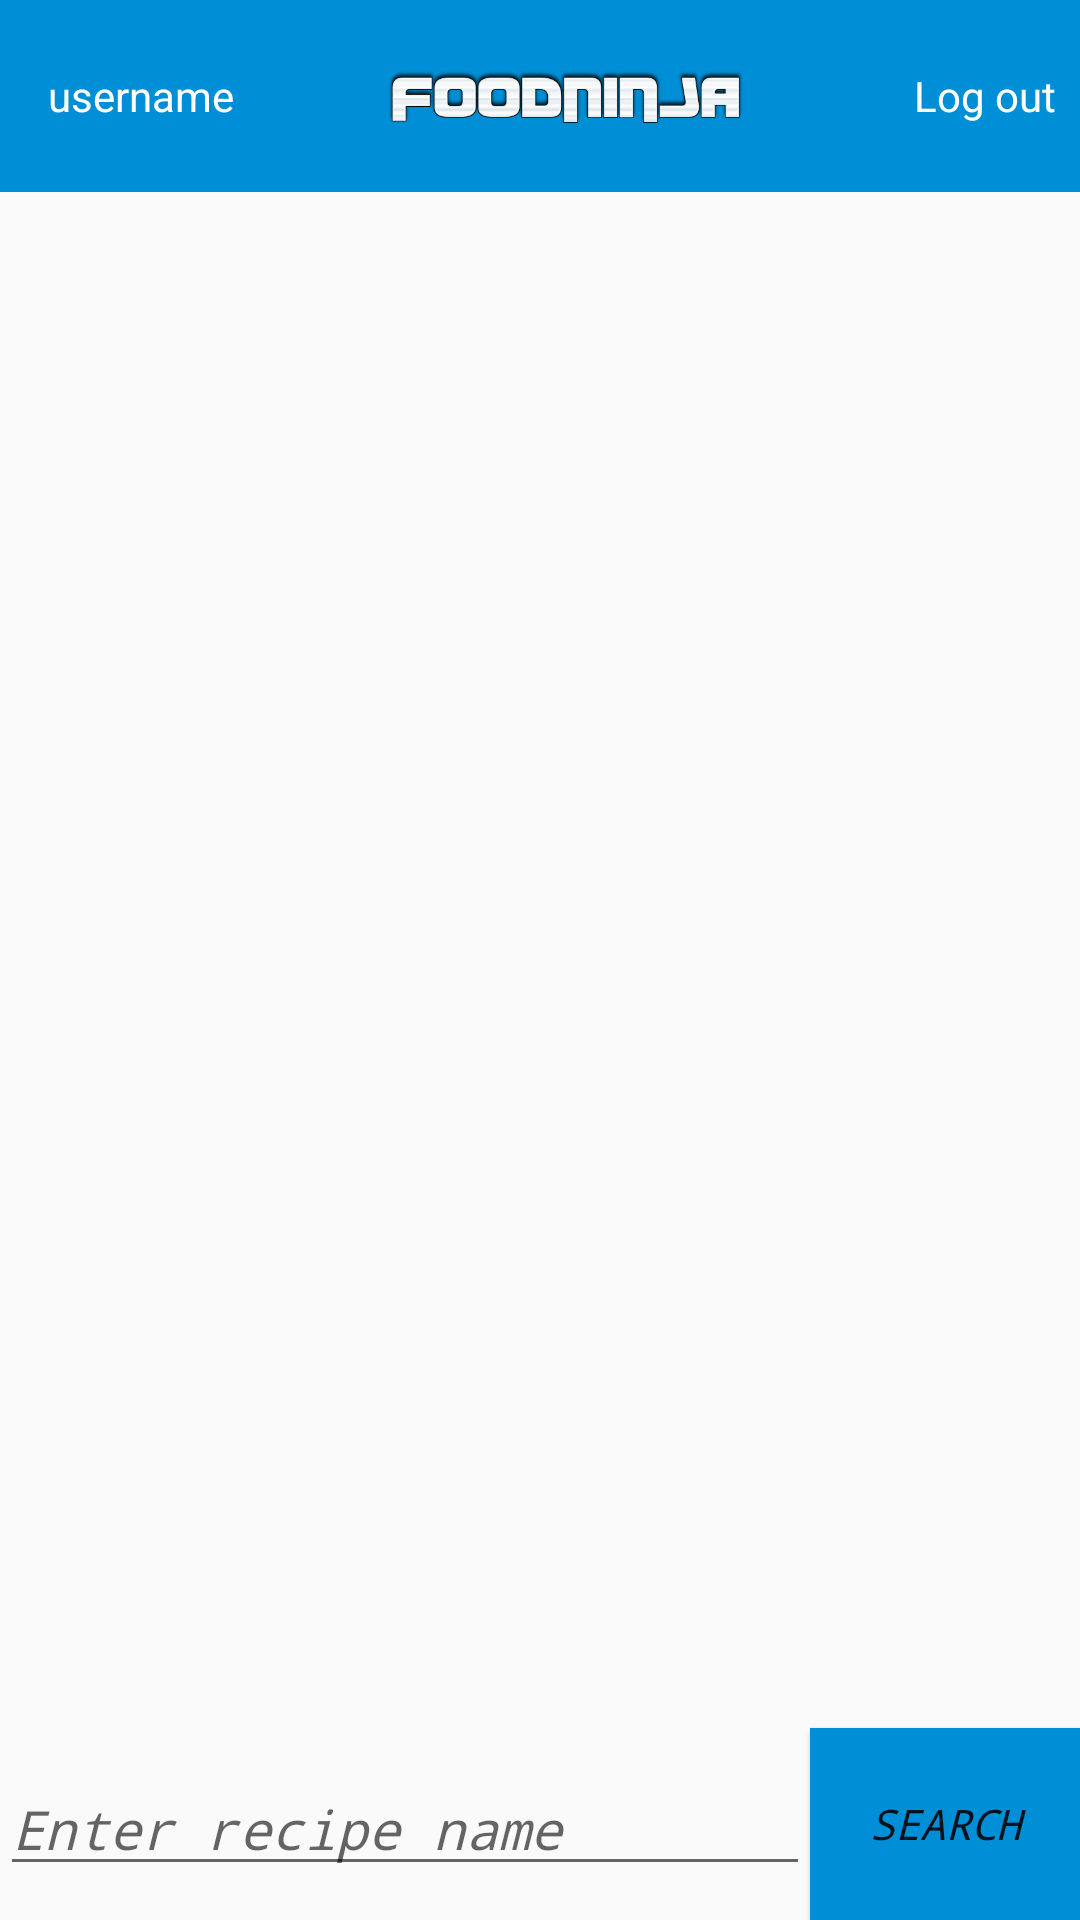

Layout XML and referenced resources for this Android screen:
<!-- AndroidManifest.xml: application theme AppTheme -->
<!-- res/layout/activity_food_list.xml -->
<?xml version="1.0" encoding="utf-8"?>
<androidx.constraintlayout.widget.ConstraintLayout xmlns:android="http://schemas.android.com/apk/res/android"
    xmlns:app="http://schemas.android.com/apk/res-auto"
    xmlns:tools="http://schemas.android.com/tools"
    android:layout_width="match_parent"
    android:layout_height="match_parent"
    tools:context=".FoodListActivity">


    <androidx.constraintlayout.widget.Guideline
        android:layout_width="wrap_content"
        android:layout_height="wrap_content"
        android:orientation="horizontal"
        android:id="@+id/guideline_start"
        app:layout_constraintGuide_percent="0"/>

    <androidx.constraintlayout.widget.Guideline
        android:layout_width="wrap_content"
        android:layout_height="wrap_content"
        android:orientation="horizontal"
        android:id="@+id/guideline_enter_food"
        app:layout_constraintGuide_percent="0.9"/>

    <androidx.constraintlayout.widget.Guideline
        android:layout_width="wrap_content"
        android:layout_height="wrap_content"
        android:orientation="horizontal"
        android:id="@+id/guideline_enter_food_bottom"
        app:layout_constraintGuide_percent="1"/>

    <androidx.constraintlayout.widget.Guideline
        android:layout_width="wrap_content"
        android:layout_height="wrap_content"
        android:orientation="vertical"
        android:id="@+id/guideline_enter_food_end"
        app:layout_constraintGuide_percent="0.75"/>

    <androidx.constraintlayout.widget.Guideline
        android:layout_width="wrap_content"
        android:layout_height="wrap_content"
        android:orientation="vertical"
        android:id="@+id/guideline_enter_button_end"
        app:layout_constraintGuide_percent="1"/>

    <androidx.constraintlayout.widget.Guideline
        android:layout_width="wrap_content"
        android:layout_height="wrap_content"
        android:orientation="vertical"
        android:id="@+id/guideline_enter_food_start"
        app:layout_constraintGuide_percent="0"/>

    <RelativeLayout
        android:layout_width="match_parent"
        android:layout_height="0dp"
        app:layout_constraintTop_toBottomOf="@id/guideline_start"
        app:layout_constraintLeft_toRightOf="@id/guideline_enter_food_start"
        app:layout_constraintRight_toLeftOf="@id/guideline_enter_button_end"
        app:layout_constraintBottom_toTopOf="@id/guideline_enter_food">
        <androidx.appcompat.widget.Toolbar
            android:layout_width="match_parent"
            android:layout_height="64dp"
            android:id="@+id/toolbar_dashboard"
            android:background="@color/colorPrimary">
            <RelativeLayout
                android:layout_width="match_parent"
                android:layout_height="match_parent">

                <TextView
                    android:layout_width="wrap_content"
                    android:layout_height="wrap_content"
                    android:layout_centerVertical="true"
                    android:id="@+id/tv_list_username"
                    android:text="username"
                    android:textColor="@color/colorWhite" />

                <TextView
                    android:layout_width="wrap_content"
                    android:layout_height="wrap_content"
                    android:text="Log out"
                    android:textColor="@color/colorWhite"
                    android:id="@+id/tv_list_logout"
                    android:paddingEnd="8dp"
                    android:clickable="true"
                    android:layout_centerVertical="true"
                    android:layout_alignParentEnd="true"
                    android:layout_alignParentRight="true"
                    android:paddingRight="8dp" />

                <ImageView
                    android:layout_width="128dp"
                    android:layout_height="64dp"
                    android:layout_centerInParent="true"
                    android:src="@drawable/foodninja"
                    android:textStyle="bold"
                    android:fontFamily="monospace"/>
            </RelativeLayout>
        </androidx.appcompat.widget.Toolbar>


        <androidx.recyclerview.widget.RecyclerView
        android:layout_width="match_parent"
        android:layout_height="match_parent"
        android:id="@+id/recyclerview_food"
        android:layout_below="@id/toolbar_dashboard"
        >

    </androidx.recyclerview.widget.RecyclerView>

</RelativeLayout>


    <EditText
        android:layout_width="0dp"
        android:layout_height="wrap_content"
        app:layout_constraintTop_toBottomOf="@id/guideline_enter_food"
        app:layout_constraintBottom_toTopOf="@id/guideline_enter_food_bottom"
        app:layout_constraintLeft_toRightOf="@id/guideline_enter_food_start"
        app:layout_constraintRight_toLeftOf="@id/guideline_enter_food_end"
        android:id="@+id/et_list_food_name"
        android:hint="Enter recipe name"
        android:textStyle="italic"
        android:fontFamily="monospace"/>

    <Button
        android:layout_width="0dp"
        android:layout_height="0dp"
        app:layout_constraintLeft_toRightOf="@id/guideline_enter_food_end"
        app:layout_constraintBottom_toTopOf="@id/guideline_enter_food_bottom"
        app:layout_constraintTop_toBottomOf="@id/guideline_enter_food"
        app:layout_constraintRight_toLeftOf="@id/guideline_enter_button_end"
        android:background="@drawable/login_button"
        android:text="Search"
        android:textStyle="italic"
        android:fontFamily="monospace"
        tools:ignore="MissingConstraints" />

</androidx.constraintlayout.widget.ConstraintLayout>
<!-- resources referenced by this layout -->
<resources>
  <color name="colorPrimary">#008ed6</color>
  <color name="colorWhite">#ffffff</color>
  <!-- drawable foodninja: png bitmap (drawable, 17901 bytes) -->
  <!-- drawable login_button (drawable) -->
  <?xml version="1.0" encoding="utf-8"?>
  <selector xmlns:android="http://schemas.android.com/apk/res/android">
      <item>
          <shape android:shape="rectangle">
              <solid android:color="@color/colorAppPrimary"/>
              <size android:width="250dp" android:height="50dp"/>
          </shape>
      </item>
  
  </selector>
  <style name="AppTheme" parent="Theme.AppCompat.Light.NoActionBar">
          
          <item name="colorPrimary">@color/colorPrimary</item>
          <item name="colorPrimaryDark">@color/colorAppPrimary</item>
          <item name="colorAccent">@color/colorAccent</item>
      </style>
  <color name="colorAppPrimary">#008ed6</color>
  <color name="colorAccent">#03DAC5</color>
</resources>
